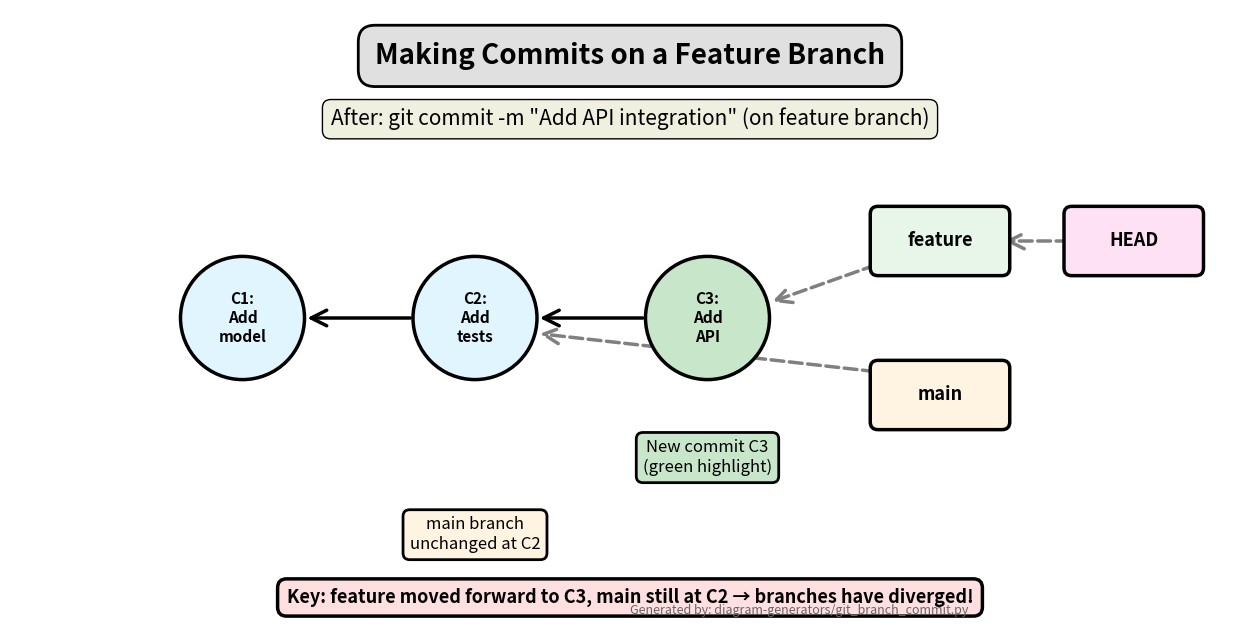

The matplotlib source for this figure: (Note: this script raises an exception after producing the figure.)
#!/usr/bin/env python3
"""
Generate diagram showing commits on a feature branch.
Shows how feature branch moves forward while main stays at C2.
"""

import matplotlib.pyplot as plt
from matplotlib.patches import FancyBboxPatch, FancyArrowPatch, Circle
import os

OUTPUT_DIR = "../figures"
OUTPUT_FILE = "git_branch_commit.png"

COLORS = {
    'head': '#ffe1f5',
    'branch_main': '#fff4e1',
    'branch_feature': '#e8f5e9',
    'commit': '#e1f5ff',
    'new_commit': '#c8e6c9',
}

def add_commit_node(ax, x, y, label, color, size=0.8):
    """Add a commit node (circle)."""
    circle = Circle((x, y), size, facecolor=color, edgecolor='black', linewidth=2.5, zorder=3)
    ax.add_patch(circle)
    # Handle multi-line labels
    ax.text(x, y, label, ha='center', va='center', fontsize=11, fontweight='bold', zorder=4)

def add_branch_label(ax, x, y, label, color):
    """Add a branch label box."""
    box = FancyBboxPatch((x - 0.8, y - 0.35), 1.6, 0.7,
                        boxstyle="round,pad=0.1",
                        facecolor=color,
                        edgecolor='black',
                        linewidth=2.5,
                        zorder=5)
    ax.add_patch(box)
    ax.text(x, y, label, ha='center', va='center', fontsize=13, fontweight='bold', zorder=6)

def add_arrow(ax, x1, y1, x2, y2, style='solid', color='black'):
    """Add an arrow."""
    arrow = FancyArrowPatch((x1, y1), (x2, y2),
                          arrowstyle='->',
                          mutation_scale=28,
                          linewidth=2.5,
                          color=color,
                          linestyle=style,
                          zorder=2)
    ax.add_patch(arrow)

def create_diagram():
    fig, ax = plt.subplots(figsize=(16, 8), dpi=200)
    ax.set_xlim(0, 16)
    ax.set_ylim(0, 8)
    ax.axis('off')

    # Title
    ax.text(8, 7.3, 'Making Commits on a Feature Branch', fontsize=20, fontweight='bold', ha='center',
            bbox=dict(boxstyle='round,pad=0.6', facecolor='#e0e0e0', edgecolor='black', linewidth=2))

    ax.text(8, 6.5, 'After: git commit -m "Add API integration" (on feature branch)', fontsize=15,
            ha='center', style='italic',
            bbox=dict(boxstyle='round,pad=0.4', facecolor='#f0f0e0'))

    # Commits (right to left for history)
    add_commit_node(ax, 3, 4, 'C1:\nAdd\nmodel', COLORS['commit'])
    add_commit_node(ax, 6, 4, 'C2:\nAdd\ntests', COLORS['commit'])
    add_commit_node(ax, 9, 4, 'C3:\nAdd\nAPI', COLORS['new_commit'])

    # Arrows (commits point backwards)
    add_arrow(ax, 5.2, 4, 3.8, 4)  # C2 -> C1
    add_arrow(ax, 8.2, 4, 6.8, 4)  # C3 -> C2

    # Branch labels
    add_branch_label(ax, 12, 5, 'feature', COLORS['branch_feature'])
    add_arrow(ax, 11.2, 4.7, 9.8, 4.2, style='dashed', color='gray')

    add_branch_label(ax, 12, 3, 'main', COLORS['branch_main'])
    add_arrow(ax, 11.2, 3.3, 6.8, 3.8, style='dashed', color='gray')

    # HEAD points to feature
    add_branch_label(ax, 14.5, 5, 'HEAD', COLORS['head'])
    add_arrow(ax, 13.7, 5, 12.8, 5, style='dashed', color='gray')

    # Annotations
    ax.text(9, 2, 'New commit C3\n(green highlight)', fontsize=12, ha='center',
            bbox=dict(boxstyle='round,pad=0.4', facecolor='#c8e6c9', linewidth=2))

    ax.text(6, 1, 'main branch\nunchanged at C2', fontsize=12, ha='center',
            bbox=dict(boxstyle='round,pad=0.4', facecolor='#fff4e1', linewidth=2))

    # Key observation
    ax.text(8, 0.3, 'Key: feature moved forward to C3, main still at C2 → branches have diverged!',
            fontsize=13, ha='center', fontweight='bold',
            bbox=dict(boxstyle='round,pad=0.5', facecolor='#ffe0e0', linewidth=2.5))

    # Source attribution
    ax.text(0.5, 0.02, 'Generated by: diagram-generators/git_branch_commit.py',
            fontsize=9, style='italic', color='#666', transform=ax.transAxes)

    # Save
    output_path = os.path.join(OUTPUT_DIR, OUTPUT_FILE)
    os.makedirs(OUTPUT_DIR, exist_ok=True)
    plt.tight_layout()
    plt.savefig(output_path, dpi=200, bbox_inches='tight', facecolor='white')
    plt.close()

    print(f"✓ Generated: {output_path}")

if __name__ == "__main__":
    create_diagram()
